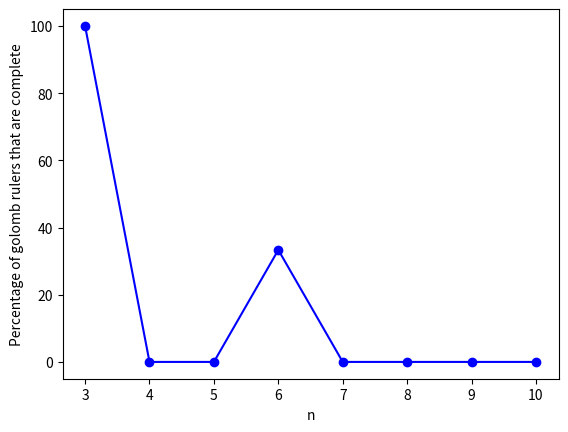

The matplotlib source for this figure:
#MATH2920 Miniproject Sparse Rulers Template File

#import files here
from itertools import combinations
from statistics import mean
import matplotlib.pyplot as plt

#Part 1
#Q1(a)
def reach(myruler):
    for i in range(len(myruler)-1):
        if myruler[i]<0:
            return('Please input a ruler with positive distances.')
        elif myruler[i]>myruler[i+1]:
            return('Please input a ruler with distances in increasing order.')
        elif max(myruler)<1:
            return('Please input a ruler of minimum length 1.')
        for j in range(len(myruler)):
            if myruler[j]-int(myruler[j])!=0:
                return('Please input a ruler with integer distances.')
    return myruler[-1]
        
def order(myruler):
    for i in range(len(myruler)-1):
        if myruler[i]<0:
            return('Please input a ruler with positive distances.')
        elif myruler[i]>myruler[i+1]:
            return('Please input a ruler with distances in increasing order.')
        elif max(myruler)<1:
            return('Please input a ruler of minimum length 1.')
        for j in range(len(myruler)):
            if myruler[j]-int(myruler[j])!=0:
                return('Please input a ruler with integer distances.')
    return len(myruler)

#Q1(b)
def isitaruler(mylist):
    for i in range(len(mylist)):
        if mylist[i]-int(mylist[i])!=0:
            return False
    if mylist[0]!=0:
        return False
    for j in range(len(mylist)-1):
        if mylist[j]>mylist[j+1]:
            return False
    return True

#Q1(c)
def sparsenkrulers(n,k):
    if n+1>=k>=2:
        listofrulers=[]
        for x in combinations(list(range(1,n)),k-2):
            thislist=[0]
            for i in x:
                thislist.append(i)
            thislist.append(n)
            listofrulers.append(thislist)
    else:
        return('Please enter n, k such that n+1 >= k >= 2.')
    return listofrulers

#Q1(d)
def ismyrulercomplete(myruler):
    diffs=[abs(a-b) for a,b in combinations(myruler,2)]
    k=1
    while k<=max(myruler):
        isincl=diffs.count(k)
        if isincl==0:
            return False
        k+=1
    return True

#Part 2
#Q2(a)
def ismyrulergolomb(myruler):
    diffs=[abs(a-b) for a,b in combinations(myruler,2)]
    reps=[]
    for k in range(max(diffs)+1):
        rep=diffs.count(k)
        reps.append(rep)
    for l in reps:
        if l>1:
            return False
    return True

#Q2(b)
def listofgolombrulers(n):
    rulers=[]
    k=3
    while k<=n:
        golomb=sparsenkrulers(n,k)
        for i in golomb:
            isgolomb=ismyrulergolomb(i)
            if isgolomb == True:
                rulers.append(i)
        k+=1
    return rulers

def listofcompleterulers(n):    
    rulers=[]
    k=3
    while k<=n:
        complete=sparsenkrulers(n,k)
        for i in complete:
            iscomplete=ismyrulercomplete(i)
            if iscomplete == True:
                rulers.append(i)
        k+=1
    rulers.append(list(range(n+1)))
    return rulers
#Comment:
#Running the function for n=0, n=1 and n=2 simply returns the list up to and
#including n as expected, since no other complete rulers of such low order
#exist. For example, [0,2] is not complete because there is no way to measure
#distance 1. n=3 produces the first result with minimal rulers that omit some
#marks from 0 to n. n=4 gives 4 lists, n=5 gives 9, n=6 gives 17 and so on.
#We see that the number of complete rulers increases at a greater rate as n
#increases. This makes sense as for larger n, there are more list elements
#available to draw differences from.

# #Q2(c)
def ErdosTuran(m):
    k=0
    ruler=[]
    if m>2:
        while k<m:
            point=2*m*k+(k**2%m)
            ruler.append(point)
            k+=1
    return ruler
#Comment:
#Running this function for different values of n–
#n=3:
#[0,7,13]
#n=4:
#[0,9,16,25]
#n=5:
#[0,11,24,34,41]
#n=6:
#[0,13,28,39,52,61]
#n=7:
#[0,15,32,44,58,74,85]
#n=8:
#[0,17,36,49,64,81,100,113]
#We can observe from these results that the first element is always 0. The
#second element in the list increases by 2 with each iteration. The third
#by 3, 8, 4, 4 and 4 respectively, the fourth by 9, 5, 5 and 5 respectively,
#and the fifth by 9, 6 and 6 respectively. It seems as though for each list
#index, the differences between the values at that index 'round off' to the
#index number +1 as n increases. Using the ismyrulercomplete and
#ismyrulergolomb functions for the ruler output for n=8, we see that neither
#are true. This is as expected, as the reach is too high for a ruler of such
#order to cover using only the differences between its markings.

#Part 3
#Comparing the order of complete sparse rulers and Golomb rulers of reach n–
def lengthofrulers(n):
    completelens=[]
    golomblens=[]
    for i in list(listofcompleterulers(n)):
        leni=len(i)
        completelens.append(leni)
    for j in list(listofgolombrulers(n)):
        lenj=len(j)
        golomblens.append(lenj)
    print('Mean length of complete ruler of reach',n,'is',mean(completelens))
    print('Mean length of golomb ruler of reach',n,'is',mean(golomblens))
#Running this function for different values of k–
#k=3:
#Mean complete length is 3
#Mean golomb length is 3
#k=6:
#Mean complete length is 5.1875
#Mean golomb length is 3.3333333333333335   
#k=9:
#Mean complete length is 6.960629921259843
#Mean golomb length is 3.6923076923076925
#k=12:
#Mean complete length is 8.604863221884498
#Mean golomb length is 4.068965517241379
#k=15:
#Mean complete length is 10.166751527494908
#Mean golomb length is 4.382716049382716
#Through this data, we see that on average, complete rulers are longer (have
#greater order) than golomb counterparts of the same reach. We also see that
#the mean length of complete rulers increases at a more rapid rate than
#golomb rulers. This is as expected, since the latter has an additional
#requirement that all differences between marks are distinct.
#Plotting this data up to k=15 (complete)–
    plotcompletelens=[]
    for i in range(3,n):
        for j in list(listofcompleterulers(i)):
            lenj=len(j)
            plotcompletelens.append(lenj)
        plt.figure('A')
        plt.plot(i,mean(plotcompletelens),'o-',color='r')
        plt.xlabel('n')
        plt.ylabel('Mean order of rulers')
#Observing the graph, we see that although the reach takes integer values and
#the mean order decimals, they actually form a perfect positive correlation.
#Plotting this data up to k=15 (golomb)–
    plotgolomblens=[]
    for i in range(3,n):
        for j in list(listofgolombrulers(i)):
            lenj=len(j)
            plotgolomblens.append(lenj)
        plt.figure('A')
        plt.plot(i,mean(plotgolomblens),'o-',color='g')
        plt.title('Mean orders of complete (red) and golomb (green) rulers of reach n')
#Observing the graph, we see that as above, the mean order of golomb rulers
#increases with the reach but at a much slower rate, barely exceeding 4 at
#n=15.
#Finding the percentage of complete rulers that are also golomb–
def percomplete(n):
    # rulers=[]
    per=[]
    rulers=list(listofgolombrulers(n))
    for i in rulers:
        iscomplete=ismyrulercomplete(i)
        if iscomplete == True:
            per.append(i)
    print('Percentage of golomb rulers of order',n,'that are complete is',(len(per)/len(rulers))*100)
#Running the function for different values of n, we can observe that there
#are no perfect golomb rulers (complete, measuring all distances) of order
#higher than 3:
#percomplete(3)=100.0
#percomplete(4)=0.0
#This makes sense if we observe the rulers directly:
#listofgolombrulers(3)=[[0,1,3],[0,2,3]]
#In the first ruler, 0–1 measures 1, 1–2 measures 2 and 0–3 measures 3.
#In the first ruler, 2–3 measures 1, 0–2 measures 2 and 0–3 measures 3.
#Thus, both rulers are complete (perfect golomb).
#listofgolombrulers(4)=[[0,1,4],[0,3,4]]
#In the first ruler, 0–1 measures 1 but no pair of elements measures 2.
#In the first ruler, 3–4 measures 1 but no pair of elements measures 2.
#Thus, neither rulers are complete.
#Plotting this data up to m=10–
def plotper(m):
    plotper=[]
    rulers=list(listofgolombrulers(m))
    for j in range(3,m+1):
        for k in rulers:
            iscomplete2=ismyrulercomplete(k)
            if iscomplete2 == True:
                plotper.append(k)
            eachper=(len(plotper)/len(rulers))*100
        return eachper
r=range(11)
l=list(plotper(l) for l in r)
plt.figure('B')
plt.plot(r,l,'o-',color='b')
plt.xlabel('n')
plt.ylabel('Percentage of golomb rulers that are complete')
#Observing the graph, we see that all golomb rulers of order 3 are
#complete, and that 1/3 of golomb rulers of order 6 are complete, but
#all rulers of other orders are imperfect (unable to measure all
#distances).